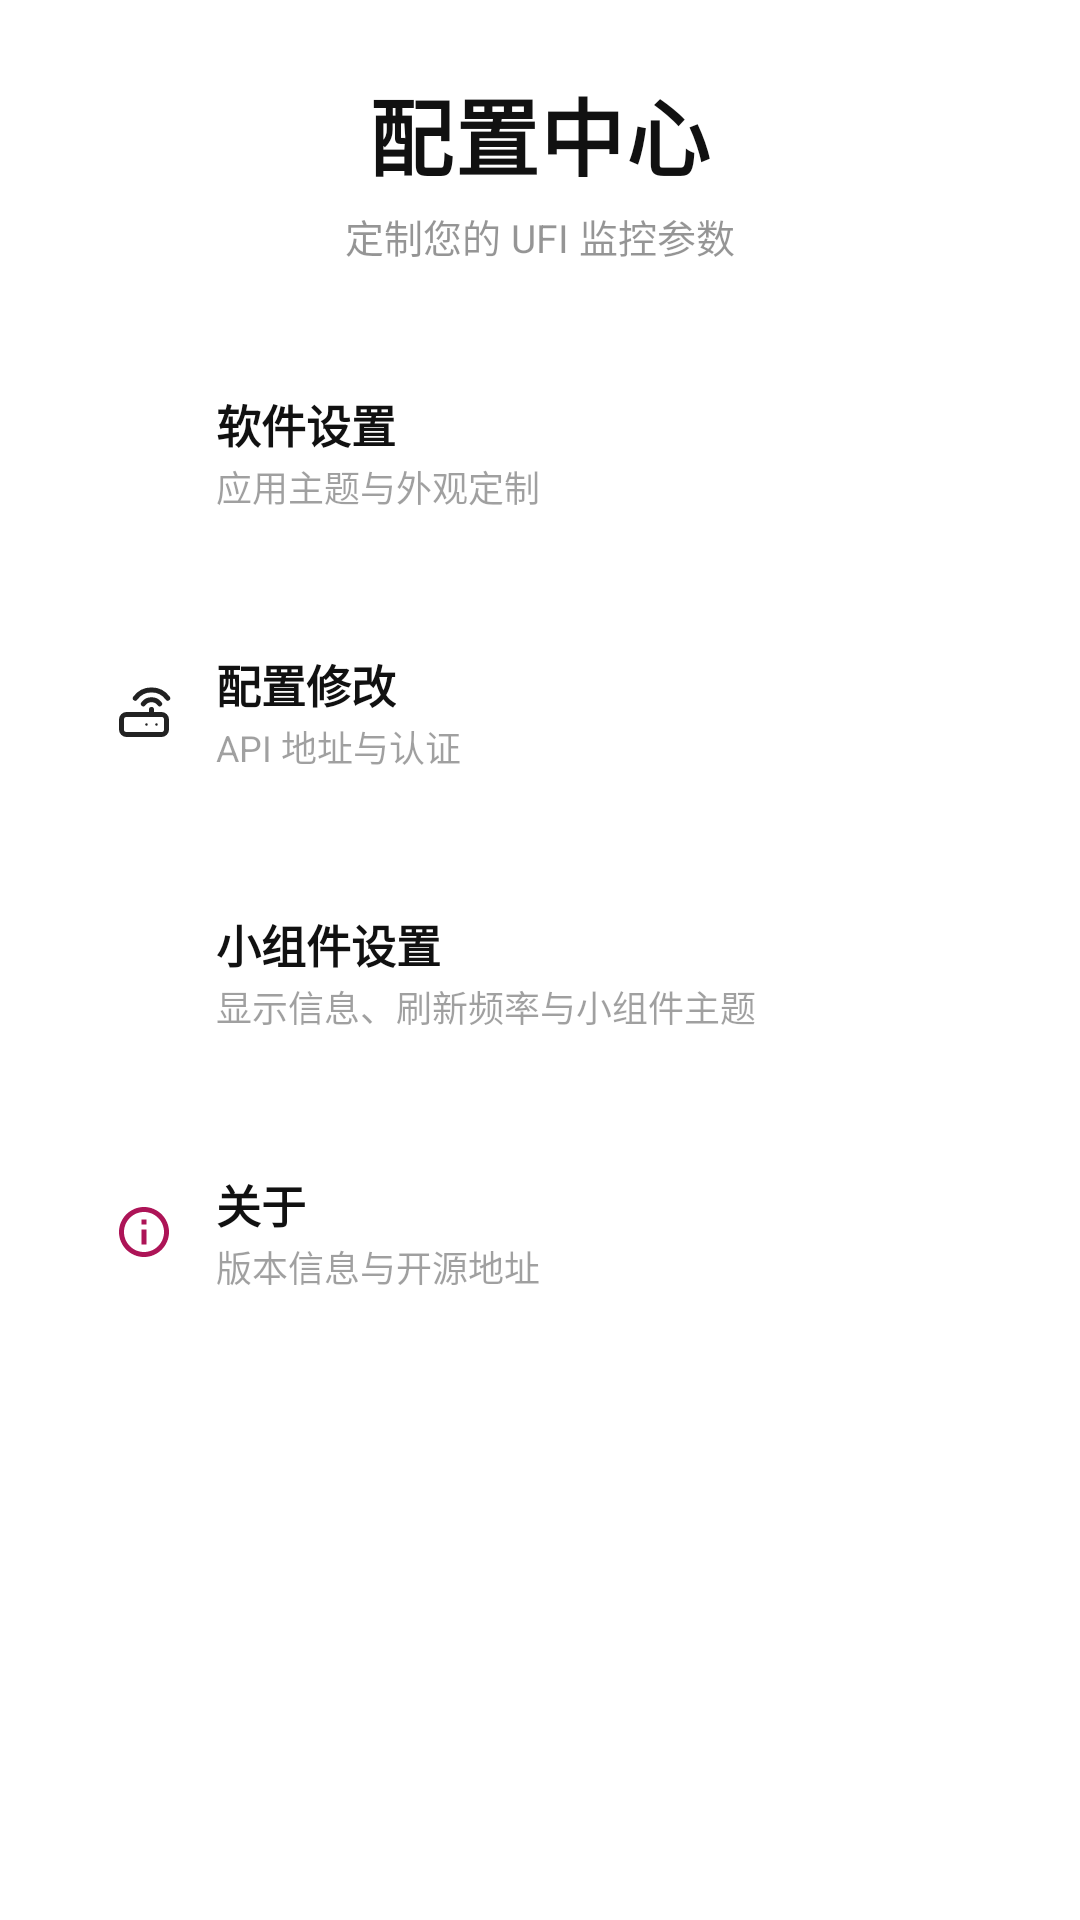

Write the Android layout XML for this screen, with the resource values it uses.
<!-- AndroidManifest.xml: activity theme Theme.UFITOOLSWidget -->
<!-- res/layout/activity_settings.xml -->
<?xml version="1.0" encoding="utf-8"?>
<ScrollView xmlns:android="http://schemas.android.com/apk/res/android"
    xmlns:app="http://schemas.android.com/apk/res-auto"
    android:layout_width="match_parent"
    android:layout_height="match_parent"
    android:clipToPadding="false"
    android:fitsSystemWindows="true"
    android:scrollbars="none">

    <LinearLayout
        android:layout_width="match_parent"
        android:layout_height="wrap_content"
        android:orientation="vertical"
        android:paddingBottom="32dp">

        
        <FrameLayout
            android:layout_width="match_parent"
            android:layout_height="wrap_content"
            android:layout_marginHorizontal="16dp"
            android:layout_marginTop="0dp">

            <LinearLayout
                android:layout_width="match_parent"
                android:layout_height="wrap_content"
                android:gravity="center"
                android:orientation="vertical"
                android:paddingTop="24dp"
                android:paddingBottom="24dp">

                <TextView
                    android:layout_width="wrap_content"
                    android:layout_height="wrap_content"
                    android:text="配置中心"
                    android:textColor="@color/text_main"
                    android:textSize="28sp"
                    android:textStyle="bold"
                    android:letterSpacing="0.02" />

                <TextView
                    android:layout_width="wrap_content"
                    android:layout_height="wrap_content"
                    android:layout_marginTop="4dp"
                    android:text="定制您的 UFI 监控参数"
                    android:textColor="@color/text_main"
                    android:alpha="0.45"
                    android:textSize="13sp" />
            </LinearLayout>

            <com.google.android.material.button.MaterialButton
                android:id="@+id/btn_back"
                style="@style/Widget.Material3.Button.IconButton"
                android:layout_width="44dp"
                android:layout_height="44dp"
                android:layout_gravity="start|top"
                android:layout_marginTop="6dp"
                app:icon="@drawable/ic_arrow_back"
                app:iconTint="@color/text_main" />
        </FrameLayout>

        
        <LinearLayout
            android:id="@+id/card_app_settings"
            android:layout_width="match_parent"
            android:layout_height="wrap_content"
            android:layout_marginHorizontal="20dp"
            android:layout_marginBottom="10dp"
            android:background="@drawable/bg_widget_card"
            android:clickable="true"
            android:focusable="true"
            android:foreground="?attr/selectableItemBackground"
            android:gravity="center_vertical"
            android:orientation="horizontal"
            android:padding="18dp">

            <ImageView
                android:layout_width="20dp"
                android:layout_height="20dp"
                android:src="@drawable/ic_settings" />

            <LinearLayout
                android:layout_width="0dp"
                android:layout_height="wrap_content"
                android:layout_marginStart="14dp"
                android:layout_weight="1"
                android:orientation="vertical">

                <TextView
                    android:layout_width="wrap_content"
                    android:layout_height="wrap_content"
                    android:text="软件设置"
                    android:textColor="@color/text_main"
                    android:textSize="15sp"
                    android:textStyle="bold" />

                <TextView
                    android:layout_width="wrap_content"
                    android:layout_height="wrap_content"
                    android:layout_marginTop="1dp"
                    android:text="应用主题与外观定制"
                    android:textColor="@color/text_main"
                    android:alpha="0.4"
                    android:textSize="12sp" />
            </LinearLayout>

            <ImageView
                android:layout_width="18dp"
                android:layout_height="18dp"
                android:src="@drawable/ic_arrow_back"
                android:rotation="180"
                android:alpha="0.3" />
        </LinearLayout>

        
        <LinearLayout
            android:id="@+id/card_config_modify"
            android:layout_width="match_parent"
            android:layout_height="wrap_content"
            android:layout_marginHorizontal="20dp"
            android:layout_marginBottom="10dp"
            android:background="@drawable/bg_widget_card"
            android:clickable="true"
            android:focusable="true"
            android:foreground="?attr/selectableItemBackground"
            android:gravity="center_vertical"
            android:orientation="horizontal"
            android:padding="18dp">

            <ImageView
                android:layout_width="20dp"
                android:layout_height="20dp"
                android:src="@drawable/ic_router" />

            <LinearLayout
                android:layout_width="0dp"
                android:layout_height="wrap_content"
                android:layout_marginStart="14dp"
                android:layout_weight="1"
                android:orientation="vertical">

                <TextView
                    android:layout_width="wrap_content"
                    android:layout_height="wrap_content"
                    android:text="配置修改"
                    android:textColor="@color/text_main"
                    android:textSize="15sp"
                    android:textStyle="bold" />

                <TextView
                    android:layout_width="wrap_content"
                    android:layout_height="wrap_content"
                    android:layout_marginTop="1dp"
                    android:text="API 地址与认证"
                    android:textColor="@color/text_main"
                    android:alpha="0.4"
                    android:textSize="12sp" />
            </LinearLayout>

            <ImageView
                android:layout_width="18dp"
                android:layout_height="18dp"
                android:src="@drawable/ic_arrow_back"
                android:rotation="180"
                android:alpha="0.3" />
        </LinearLayout>

        
        <LinearLayout
            android:id="@+id/card_widget_settings"
            android:layout_width="match_parent"
            android:layout_height="wrap_content"
            android:layout_marginHorizontal="20dp"
            android:layout_marginBottom="10dp"
            android:background="@drawable/bg_widget_card"
            android:clickable="true"
            android:focusable="true"
            android:foreground="?attr/selectableItemBackground"
            android:gravity="center_vertical"
            android:orientation="horizontal"
            android:padding="18dp">

            <ImageView
                android:layout_width="20dp"
                android:layout_height="20dp"
                android:src="@drawable/ic_widget_small" />

            <LinearLayout
                android:layout_width="0dp"
                android:layout_height="wrap_content"
                android:layout_marginStart="14dp"
                android:layout_weight="1"
                android:orientation="vertical">

                <TextView
                    android:layout_width="wrap_content"
                    android:layout_height="wrap_content"
                    android:text="小组件设置"
                    android:textColor="@color/text_main"
                    android:textSize="15sp"
                    android:textStyle="bold" />

                <TextView
                    android:layout_width="wrap_content"
                    android:layout_height="wrap_content"
                    android:layout_marginTop="1dp"
                    android:text="显示信息、刷新频率与小组件主题"
                    android:textColor="@color/text_main"
                    android:alpha="0.4"
                    android:textSize="12sp" />
            </LinearLayout>

            <ImageView
                android:layout_width="18dp"
                android:layout_height="18dp"
                android:src="@drawable/ic_arrow_back"
                android:rotation="180"
                android:alpha="0.3" />
        </LinearLayout>

        
        <LinearLayout
            android:id="@+id/card_about"
            android:layout_width="match_parent"
            android:layout_height="wrap_content"
            android:layout_marginHorizontal="20dp"
            android:layout_marginBottom="10dp"
            android:background="@drawable/bg_widget_card"
            android:clickable="true"
            android:focusable="true"
            android:foreground="?attr/selectableItemBackground"
            android:gravity="center_vertical"
            android:orientation="horizontal"
            android:padding="18dp">

            <ImageView
                android:layout_width="20dp"
                android:layout_height="20dp"
                android:src="@drawable/ic_info" />

            <LinearLayout
                android:layout_width="0dp"
                android:layout_height="wrap_content"
                android:layout_marginStart="14dp"
                android:layout_weight="1"
                android:orientation="vertical">

                <TextView
                    android:layout_width="wrap_content"
                    android:layout_height="wrap_content"
                    android:text="关于"
                    android:textColor="@color/text_main"
                    android:textSize="15sp"
                    android:textStyle="bold" />

                <TextView
                    android:layout_width="wrap_content"
                    android:layout_height="wrap_content"
                    android:layout_marginTop="1dp"
                    android:text="版本信息与开源地址"
                    android:textColor="@color/text_main"
                    android:alpha="0.4"
                    android:textSize="12sp" />
            </LinearLayout>

            <ImageView
                android:layout_width="18dp"
                android:layout_height="18dp"
                android:src="@drawable/ic_arrow_back"
                android:rotation="180"
                android:alpha="0.3" />
        </LinearLayout>

    </LinearLayout>
</ScrollView>
<!-- resources referenced by this layout -->
<resources>
  <color name="text_main">#111111</color>
  <!-- drawable bg_widget_card (drawable) -->
  <?xml version="1.0" encoding="utf-8"?>
  <shape xmlns:android="http://schemas.android.com/apk/res/android"
      android:shape="rectangle">
      <solid android:color="@color/sakura_card_white" />
      <corners android:radius="12dp" />
  </shape>
  <!-- drawable ic_info (drawable) -->
  <?xml version="1.0" encoding="utf-8"?>
  <vector xmlns:android="http://schemas.android.com/apk/res/android"
      android:width="24dp"
      android:height="24dp"
      android:viewportWidth="24"
      android:viewportHeight="24">
      <path
          android:fillColor="#AD1457"
          android:pathData="M11,7h2v2h-2zM11,11h2v6h-2zM12,2C6.48,2 2,6.48 2,12s4.48,10 10,10 10,-4.48 10,-10S17.52,2 12,2zM12,20c-4.41,0 -8,-3.59 -8,-8s3.59,-8 8,-8 8,3.59 8,8 -3.59,8 -8,8z" />
  </vector>
  <!-- drawable ic_settings (drawable) -->
  <?xml version="1.0" encoding="utf-8"?>
  <vector xmlns:android="http://schemas.android.com/apk/res/android"
      android:width="24dp"
      android:height="24dp"
      android:viewportWidth="24"
      android:viewportHeight="24">
      
      <path
          android:fillColor="#FFFFFF"
          android:pathData="M19.14,12.94c0.04,-0.3 0.06,-0.61 0.06,-0.94
  c0,-0.32 -0.02,-0.64 -0.07,-0.94l2.03,-1.58c0.18,-0.14 0.23,-0.41 0.12,-0.61
  l-1.92,-3.32c-0.12,-0.22 -0.37,-0.29 -0.59,-0.22l-2.39,0.96
  c-0.5,-0.38 -1.03,-0.7 -1.62,-0.94L14.4,2.81c-0.04,-0.24 -0.24,-0.41 -0.48,-0.41
  h-3.84c-0.24,0 -0.43,0.17 -0.47,0.41L9.25,5.35
  c-0.59,0.24 -1.13,0.57 -1.62,0.94L5.24,5.33c-0.22,-0.08 -0.47,0 -0.59,0.22
  L2.74,8.87C2.62,9.08 2.66,9.34 2.86,9.48l2.03,1.58
  C4.84,11.36 4.8,11.69 4.8,12s0.02,0.64 0.07,0.94l-2.03,1.58
  c-0.18,0.14 -0.23,0.41 -0.12,0.61l1.92,3.32c0.12,0.22 0.37,0.29 0.59,0.22
  l2.39,-0.96c0.5,0.38 1.03,0.7 1.62,0.94l0.36,2.54
  c0.05,0.24 0.24,0.41 0.48,0.41h3.84c0.24,0 0.44,-0.17 0.47,-0.41
  l0.36,-2.54c0.59,-0.24 1.13,-0.56 1.62,-0.94l2.39,0.96
  c0.22,0.08 0.47,0 0.59,-0.22l1.92,-3.32c0.12,-0.22 0.07,-0.47 -0.12,-0.61
  L19.14,12.94zM12,15.6c-1.98,0 -3.6,-1.62 -3.6,-3.6
  s1.62,-3.6 3.6,-3.6s3.6,1.62 3.6,3.6S13.98,15.6 12,15.6z" />
  </vector>
  <!-- drawable ic_widget_small (drawable) -->
  <?xml version="1.0" encoding="utf-8"?>
  <vector xmlns:android="http://schemas.android.com/apk/res/android"
      android:width="24dp"
      android:height="24dp"
      android:viewportWidth="24"
      android:viewportHeight="24">
      
      <path
          android:fillColor="#FFFFFF"
          android:pathData="M4.5,3h5a1.5,1.5 0 0 1 1.5,1.5v5a1.5,1.5 0 0 1 -1.5,1.5h-5a1.5,1.5 0 0 1 -1.5,-1.5v-5a1.5,1.5 0 0 1 1.5,-1.5z M14.5,3h5a1.5,1.5 0 0 1 1.5,1.5v5a1.5,1.5 0 0 1 -1.5,1.5h-5a1.5,1.5 0 0 1 -1.5,-1.5v-5a1.5,1.5 0 0 1 1.5,-1.5z M4.5,13h5a1.5,1.5 0 0 1 1.5,1.5v5a1.5,1.5 0 0 1 -1.5,1.5h-5a1.5,1.5 0 0 1 -1.5,-1.5v-5a1.5,1.5 0 0 1 1.5,-1.5z M14.5,13h5a1.5,1.5 0 0 1 1.5,1.5v5a1.5,1.5 0 0 1 -1.5,1.5h-5a1.5,1.5 0 0 1 -1.5,-1.5v-5a1.5,1.5 0 0 1 1.5,-1.5z" />
  </vector>
  <style name="Theme.UFITOOLSWidget" parent="Theme.Material3.DayNight.NoActionBar">
          
          <item name="colorPrimary">@color/sakura_pink</item>
          <item name="colorOnPrimary">@color/white</item>
          <item name="colorPrimaryContainer">@color/sakura_pink_light</item>
          <item name="colorOnPrimaryContainer">@color/sakura_pink_dark</item>
  
          
          <item name="colorSecondary">@color/sakura_pink_dark</item>
          <item name="colorOnSecondary">@color/white</item>
  
          
          <item name="android:windowBackground">@android:color/transparent</item>
          <item name="android:navigationBarColor">@android:color/transparent</item>
          <item name="android:statusBarColor">@android:color/transparent</item>
          <item name="android:windowLightStatusBar">true</item>
      </style>
  <color name="sakura_card_white">#FFFFFF</color>
  <color name="sakura_pink">#222222</color>
  <color name="white">#FFFFFFFF</color>
  <color name="sakura_pink_light">#F8F8F8</color>
  <color name="sakura_pink_dark">#555555</color>
</resources>
